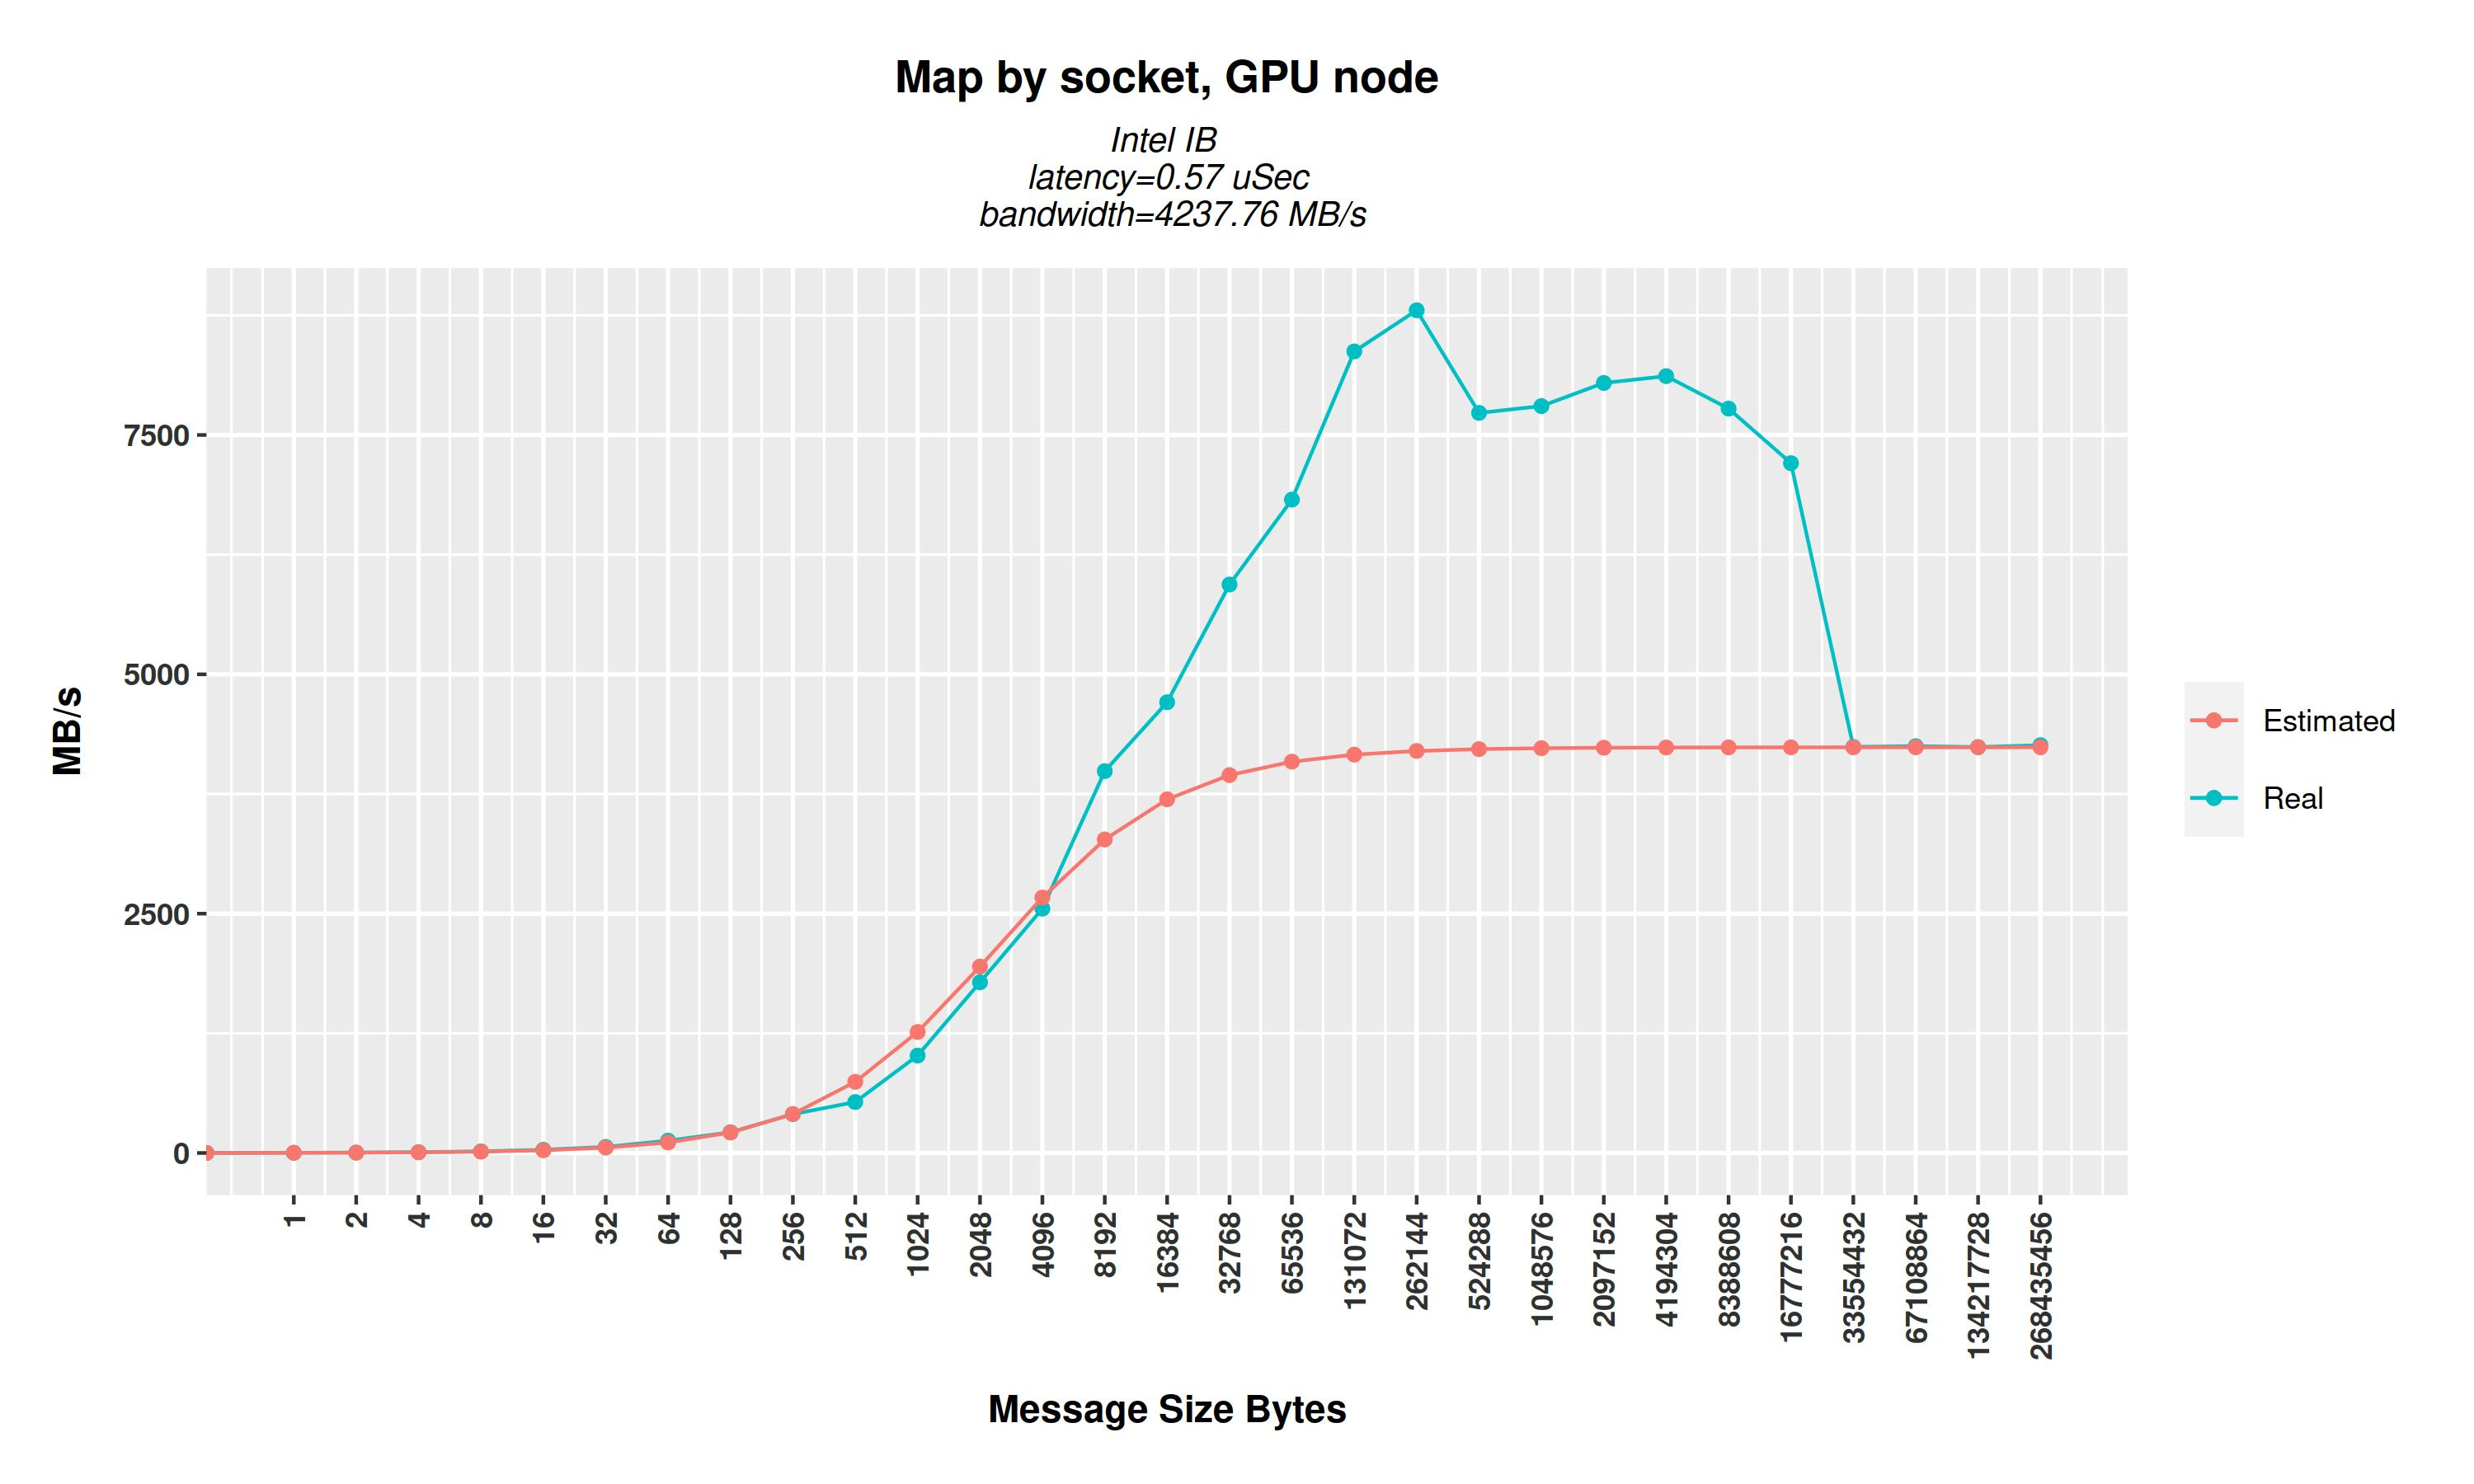

Source data for this figure (header and first rows):
X.bytes, repetitions, t, mbs, t_est, b_est
0, 1000, 0.471, 0, 0.5685, 0
1, 1000, 0.48, 2.094, 0.5688, 1.758
2, 1000, 0.48, 4.167, 0.569, 3.515
4, 1000, 0.479, 8.352, 0.5695, 7.024
8, 1000, 0.48, 16.68, 0.5704, 14.02
16, 1000, 0.479, 33.49, 0.5723, 27.96
32, 1000, 0.504, 63.53, 0.5761, 55.55
64, 1000, 0.499, 128.8, 0.5836, 109.7
128, 1000, 0.591, 216.3, 0.5987, 213.8
256, 1000, 0.632, 405.5, 0.6289, 407
512, 1000, 0.964, 532.3, 0.6894, 742.7
1024, 1000, 1.005, 1018, 0.8102, 1264
2048, 1000, 1.149, 1783, 1.052, 1947
4096, 1000, 1.606, 2552, 1.535, 2668
8192, 1000, 2.055, 3989, 2.502, 3275
16384, 1000, 3.481, 4708, 4.435, 3695
32768, 1000, 5.52, 5938, 8.301, 3948
65536, 640, 9.604, 6825, 16.03, 4088
131072, 320, 15.66, 8373, 31.5, 4161
262144, 160, 29.79, 8803, 62.43, 4199
524288, 80, 67.82, 7731, 124.3, 4218
1048576, 40, 134.4, 7802, 248, 4228
2097152, 20, 260.7, 8043, 495.4, 4233
4194304, 10, 516.9, 8115, 990.3, 4235
8388608, 5, 1079, 7776, 1980, 4237
16777216, 2, 2328, 7206, 3960, 4237
33554432, 1, 7910, 4242, 7918, 4237
67108864, 1, 15793, 4249, 15836, 4238
134217728, 1, 31654, 4240, 31672, 4238
268435456, 1, 63022, 4259, 63344, 4238
